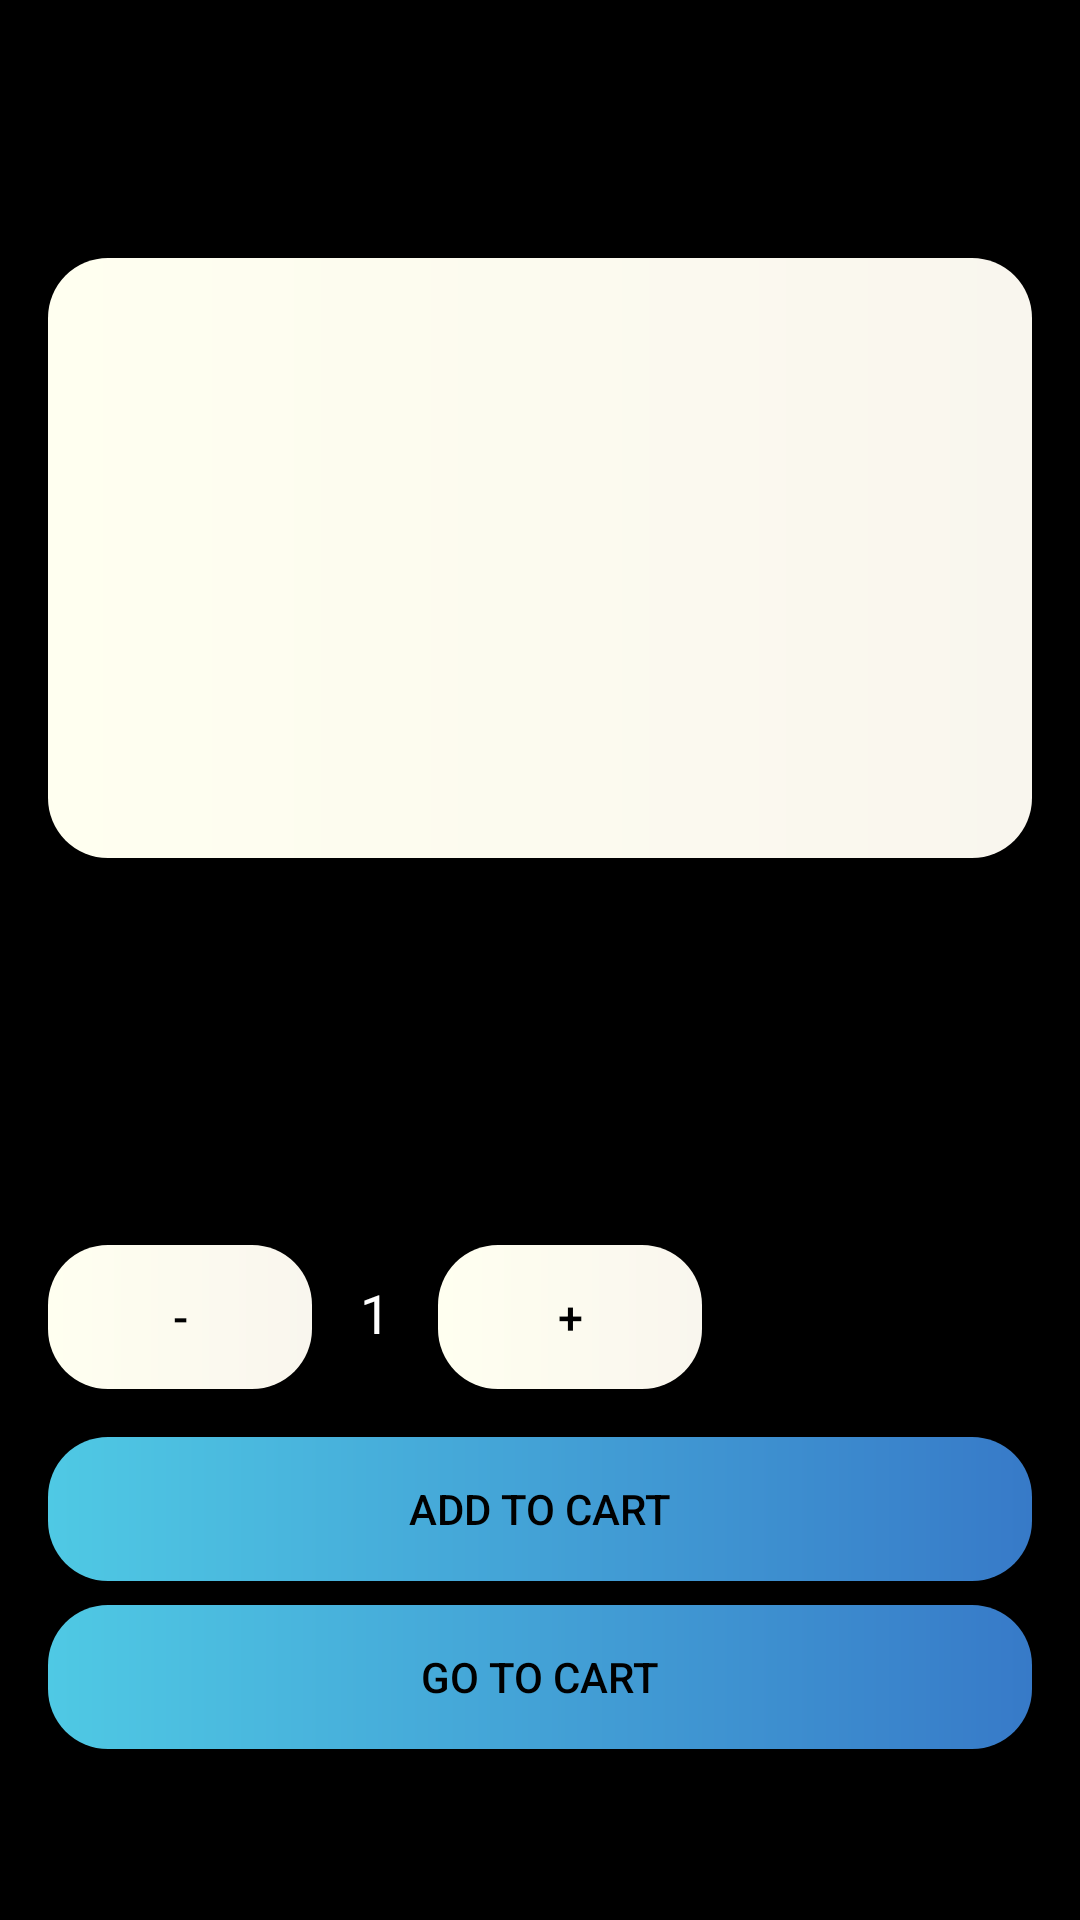

Layout XML and referenced resources for this Android screen:
<!-- AndroidManifest.xml: application theme Theme.Finalproject -->
<!-- res/layout/activity_product_detail.xml -->
<LinearLayout xmlns:android="http://schemas.android.com/apk/res/android"
    android:layout_width="match_parent"
    android:layout_height="match_parent"
    android:orientation="vertical"
    android:padding="16dp"
    android:background="@color/black">

    <ImageView
        android:id="@+id/productImage"
        android:layout_width="match_parent"
        android:layout_height="200dp"
        android:scaleType="centerCrop"
        android:layout_marginTop="70dp"
        android:background="@drawable/pro_bg"/>

    <TextView
        android:id="@+id/productName"
        android:layout_width="wrap_content"
        android:layout_height="wrap_content"
        android:textSize="24sp"
        android:textStyle="bold"
        android:layout_marginTop="16dp" />

    <TextView
        android:id="@+id/productDescription"
        android:layout_width="wrap_content"
        android:layout_height="wrap_content"
        android:textSize="16sp"
        android:layout_marginTop="8dp" />

    <TextView
        android:id="@+id/productPrice"
        android:layout_width="wrap_content"
        android:layout_height="wrap_content"
        android:textSize="20sp"
        android:textColor="@color/accent_color"
        android:layout_marginTop="8dp" />

    <LinearLayout
        android:layout_width="wrap_content"
        android:layout_height="wrap_content"
        android:orientation="horizontal"
        android:layout_marginTop="16dp">

        <Button
            android:id="@+id/decrementButton"
            android:layout_width="wrap_content"
            android:layout_height="wrap_content"
            android:background="@drawable/pro_bg"
            android:elevation="100dp"
            android:textSize="15sp"
            android:textColor="@color/black"
            android:text="@string/minus" />

        <TextView
            android:id="@+id/quantityTextView"
            android:layout_width="wrap_content"
            android:layout_height="wrap_content"
            android:text="@string/dynamic_num"
            android:textColor="@color/white"
            android:textSize="18sp"
            android:gravity="center"
            android:layout_marginHorizontal="16dp" />

        <Button
            android:id="@+id/incrementButton"
            android:layout_width="wrap_content"
            android:layout_height="wrap_content"
            android:background="@drawable/pro_bg"
            android:elevation="100dp"
            android:textSize="15sp"
            android:textColor="@color/black"
            android:text="@string/plus" />
    </LinearLayout>

    <Button
        android:id="@+id/addToCartButton"
        android:layout_width="match_parent"
        android:layout_height="wrap_content"
        android:text="@string/add_to_cart"
        android:layout_marginTop="16dp"
        android:background="@drawable/ripple_effect"
        android:textColor="@color/black"
        android:paddingHorizontal="20dp"
        android:paddingVertical="5dp"/>

    <Button
        android:id="@+id/goToCartButton"
        android:layout_width="match_parent"
        android:layout_height="wrap_content"
        android:text="@string/go_to_cart"
        android:layout_marginTop="8dp"
        android:background="@drawable/ripple_effect"
        android:textColor="@color/black"
        android:paddingHorizontal="20dp"
        android:paddingVertical="5dp"/>

</LinearLayout>
<!-- resources referenced by this layout -->
<resources>
  <color name="accent_color">#00A8E8</color>
  <color name="black">#FF000000</color>
  <color name="white">#FFFFFFFF</color>
  <!-- drawable pro_bg (drawable) -->
  <?xml version="1.0" encoding="utf-8"?>
  
  <shape xmlns:android="http://schemas.android.com/apk/res/android">
      <solid android:color="@color/black"/>
      <corners android:radius="20dp"/>
      <gradient
          android:type="linear"
          android:angle="0"
          android:startColor="#FFFFF0"
          android:endColor="#F9F6EE">
      </gradient>
  </shape>
  <!-- drawable ripple_effect (drawable) -->
  <?xml version="1.0" encoding="utf-8"?>
  
  <ripple xmlns:android="http://schemas.android.com/apk/res/android"
      android:color="@android:color/white">
      <item android:drawable="@drawable/roundstyle"/>
  </ripple>
  <string name="add_to_cart">ADD TO CART</string>
  <string name="dynamic_num">1</string>
  <string name="go_to_cart">GO TO CART</string>
  <string name="minus">-</string>
  <string name="plus">+</string>
  <style name="Theme.Finalproject" parent="Base.Theme.Finalproject" />
  <!-- drawable roundstyle (drawable) -->
  <?xml version="1.0" encoding="utf-8"?>
  
  <shape xmlns:android="http://schemas.android.com/apk/res/android">
      <solid android:color="@color/black"/>
      <corners android:radius="20dp"/>
      <gradient
          android:type="linear"
          android:angle="0"
          android:startColor="#4FC9E4"
          android:endColor="#377AC8">
      </gradient>
  </shape>
  <style name="Base.Theme.Finalproject" parent="Theme.AppCompat.DayNight.NoActionBar">
          
          
      </style>
</resources>
